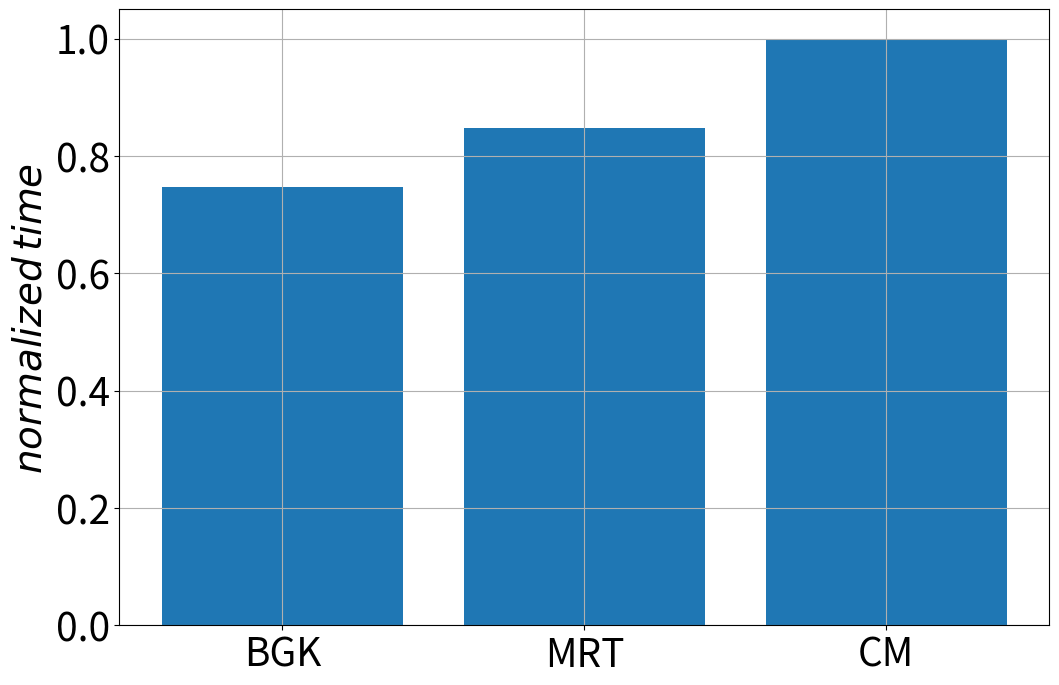

Source code (Python):
from matplotlib.ticker import FuncFormatter
import matplotlib.pyplot as plt
import numpy as np


#time = [3570/4302, 4093/4154, 4154/4154]

# CM Total duration: 524.180000 s = 8.736333 min = 0.145606 h
# MRT Total duration: 575.900000 s = 9.598333 min = 0.159972 h
time = [231/309, 262/309, 309/309]
x = np.arange(len(time))

# def millions(x, pos):
#     'The two args are the value and tick position'
#     return '$%1.1fM' % (x * 1e-6)
#
#
# formatter = FuncFormatter(millions)

# fig, ax = plt.subplots()

plt.figure(figsize=(12, 8))
plt.rcParams.update({'font.size': 28})

plt.ylabel(r'$normalized \, time$')


# ax.yaxis.set_major_formatter(formatter)

plt.bar(x, time)
plt.xticks(x, ('BGK', 'MRT', 'CM'))

plt.grid(True)
# plt.legend()

fig = plt.gcf()  # get current figure
# fig.savefig('Couette_benchmark_100.png')
fig.savefig('CM_MRT_BGK_timing.png')
plt.show()
